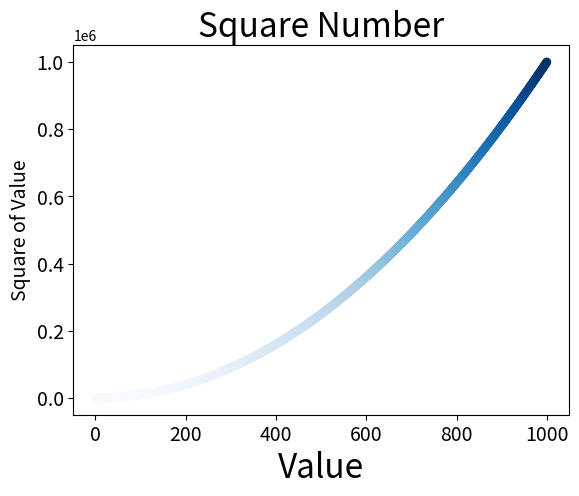

Reproduce this figure in Python.
# -*- coding:utf-8 -*-
"""
@project = 0527-2
@file = matplotlib_2
@author = Liangjisheng
@create_time = 2018/5/27 0027 下午 18:28
"""
import matplotlib.pyplot as plt

def simple_test1():
    """绘制简单的图表"""
    input_values = [1, 2, 3, 4, 5]
    squares = [1, 4, 9, 16, 25]
    plt.plot(input_values, squares, linewidth=5)

    # 设置图表的标题，并给坐标轴加上标签
    plt.title('Square Number', fontsize=24)
    plt.xlabel('Value', fontsize=24)
    plt.ylabel('Square of Value', fontsize=24)

    # 设置刻度标记的大小
    plt.tick_params(axis='both', labelsize=14)
    plt.show()

    # 保存在当前的目录下，文件名为squares_plot.png
    # plt.savefig('squares_plot.png', bbox_inches='tight')

def plot_scatter():
    x_values = [1, 2, 3, 4, 5]
    y_values = [1, 4, 9, 16, 25]
    # s控制点的大小
    plt.scatter(x_values, y_values, s=100)

    plt.title("Square Number", fontsize=24)
    plt.xlabel("Value", fontsize=24)
    plt.ylabel("Square of Value", fontsize=14)
    plt.tick_params(axis='both', labelsize=14)

    plt.show()

def plot_scatter1():
    x_value = list(range(1, 1001))
    y_value = [x ** 2 for x in x_value]

    # 点的颜色c=(0,0,1,0.5), edgecolors='red'点的边缘颜色
    plt.scatter(x_value, y_value, c=y_value, cmap=plt.cm.Blues, edgecolors='none', s=40)
    # 设置图表的标题 并给坐标轴加上标签
    plt.title("Square Number", fontsize=24)
    plt.xlabel("Value", fontsize=24)
    plt.ylabel("Square of Value", fontsize=14)
    # 设置刻度标记的大小
    plt.tick_params(axis='both', labelsize=14)

    plt.show()


if __name__ == '__main__':
    # simple_test1()
    # plot_scatter()
    plot_scatter1()
